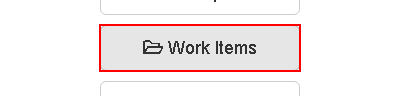
Task: Generate the Security Hash for each Client based on their
personal information.
Workflow: System1_NavigateTo_WorkItems

Step 1: click on the button '*Work Items' in window 'ACME System 1 - Dashboard' (chrome.exe)
